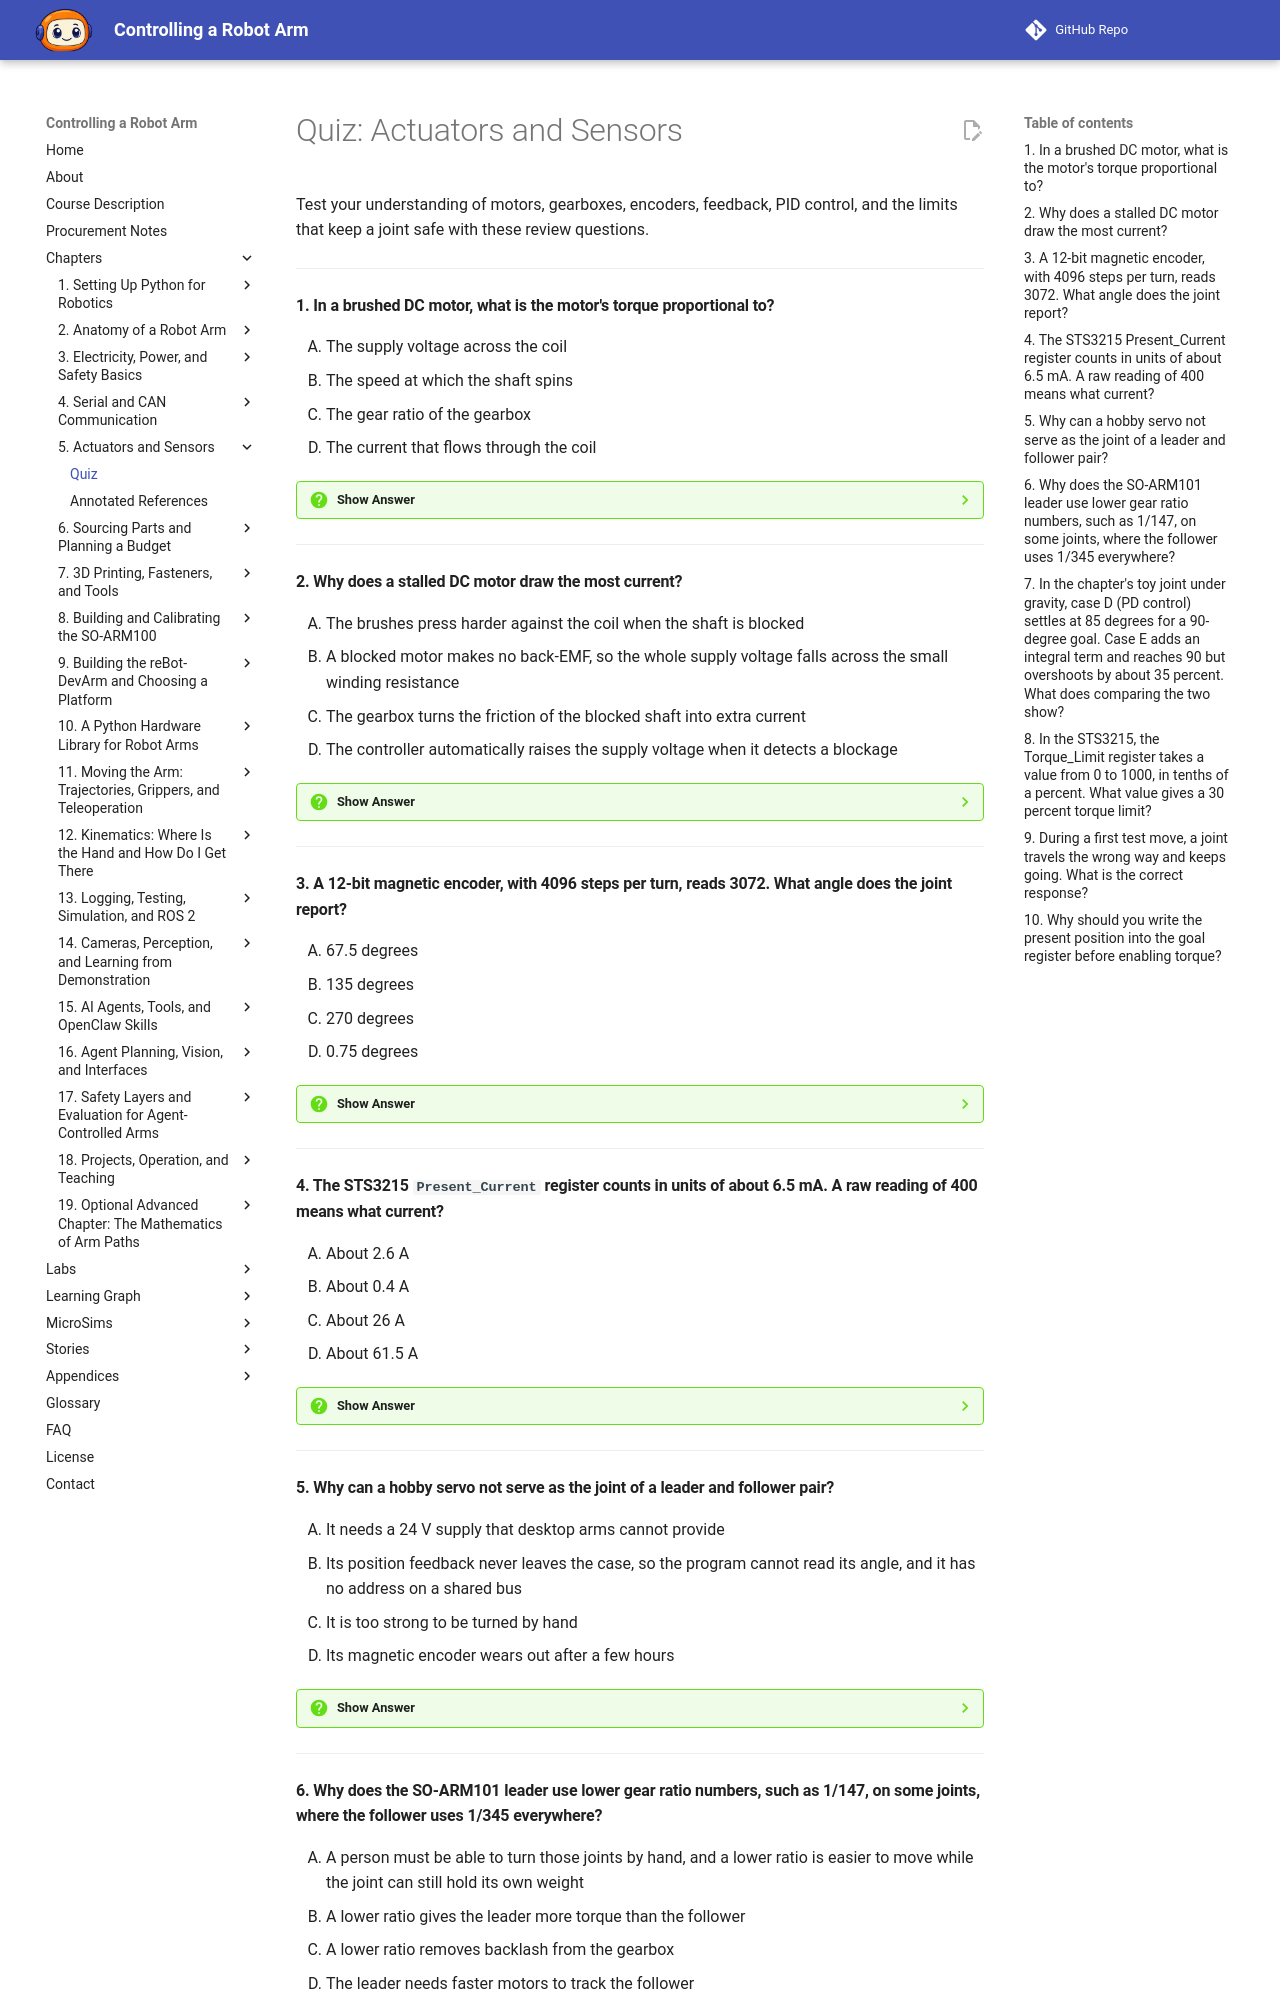

repository: dmccreary/robot-arm · page: chapters/05-actuators-and-sensors/quiz/index.html · generator: mkdocs

# Quiz: Actuators and Sensors

Test your understanding of motors, gearboxes, encoders, feedback, PID control, and the limits that keep a joint safe with these review questions.

---

#### 1. In a brushed DC motor, what is the motor's torque proportional to?

<div class="upper-alpha" markdown>
1. The supply voltage across the coil
2. The speed at which the shaft spins
3. The gear ratio of the gearbox
4. The current that flows through the coil
</div>

??? question "Show Answer"
    The correct answer is **D**. A DC motor's torque is proportional to the current through it, while its speed is proportional to the voltage across it less the back-EMF. This makes current a window onto force: a motor that pushes hard draws many amps, and an idle motor draws almost none. You can use that fact later to detect when a joint is pushing against an obstacle.

    **Concept Tested:** DC Motor

    **See:** [DC Motor](index.md#dc-motor)

---

#### 2. Why does a stalled DC motor draw the most current?

<div class="upper-alpha" markdown>
1. The brushes press harder against the coil when the shaft is blocked
2. A blocked motor makes no back-EMF, so the whole supply voltage falls across the small winding resistance
3. The gearbox turns the friction of the blocked shaft into extra current
4. The controller automatically raises the supply voltage when it detects a blockage
</div>

??? question "Show Answer"
    The correct answer is **B**. A spinning motor generates back-EMF that opposes the supply, so the current is (V − V_back) / R. When the shaft is blocked, there is no back-EMF at all, and Ohm's law gives the stall current. For the STS3215 that is 6 V across about 3 Ω, or 2.0 A. The same effect explains inrush current at start-up, and heat grows with the square of the current.

    **Concept Tested:** Back-EMF

    **See:** [DC Motor](index.md#dc-motor)

---

#### 3. A 12-bit magnetic encoder, with 4096 steps per turn, reads 3072. What angle does the joint report?

<div class="upper-alpha" markdown>
1. 67.5 degrees
2. 135 degrees
3. 270 degrees
4. 0.75 degrees
</div>

??? question "Show Answer"
    The correct answer is **C**. The angle is 3072 / 4096 × 360 = 270 degrees, since 3072 steps is three quarters of a turn. Each step is about 0.088 degrees. Option D is the fraction of a turn and forgets to multiply by 360. A 16-bit encoder would divide the same turn into 65,536 steps, which is 16 times finer, but resolution is not the same as accuracy.

    **Concept Tested:** Encoder

    **See:** [Encoder](index.md#encoder)

---

#### 4. The STS3215 `Present_Current` register counts in units of about 6.5 mA. A raw reading of 400 means what current?

<div class="upper-alpha" markdown>
1. About 2.6 A
2. About 0.4 A
3. About 26 A
4. About 61.5 A
</div>

??? question "Show Answer"
    The correct answer is **A**. Multiply the raw count by the unit size: 400 × 6.5 mA = 2,600 mA, or 2.6 A. This is above the motor's 2.0 A stall current listing, so a reading like this suggests the joint is working very hard. Option D divides instead of multiplying, and options B and C slip a decimal place. Because torque follows current, this register is the best view into the force at a joint.

    **Concept Tested:** Current Sensing

    **See:** [Velocity, Load, and Current Feedback](index.md#velocity-load-and-current-feedback)

---

#### 5. Why can a hobby servo not serve as the joint of a leader and follower pair?

<div class="upper-alpha" markdown>
1. It needs a 24 V supply that desktop arms cannot provide
2. Its position feedback never leaves the case, so the program cannot read its angle, and it has no address on a shared bus
3. It is too strong to be turned by hand
4. Its magnetic encoder wears out after a few hours
</div>

??? question "Show Answer"
    The correct answer is **B**. A hobby servo listens for a PWM pulse and uses an internal potentiometer for feedback, but that feedback stays inside the case. Your program cannot read the angle, the temperature, or the load, and each servo needs its own signal wire because it has no address. A leader arm must report its joint angles. Hobby servos run from about 5 to 6 V and use a potentiometer, not a magnetic encoder.

    **Concept Tested:** Hobby Servo

    **See:** [Hobby Servo](index.md#hobby-servo)

---
